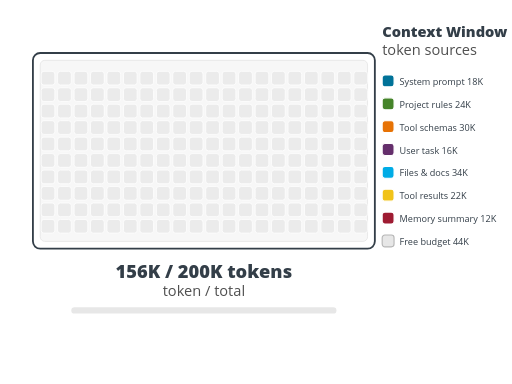
t = 0.00 s
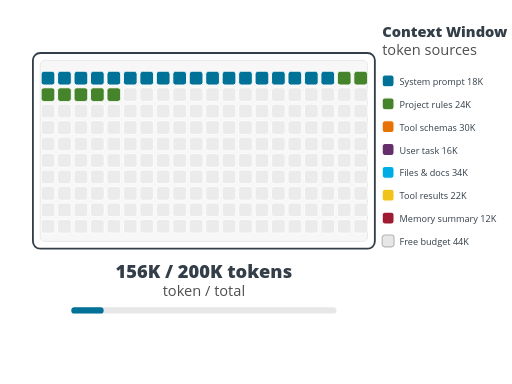
t = 0.88 s
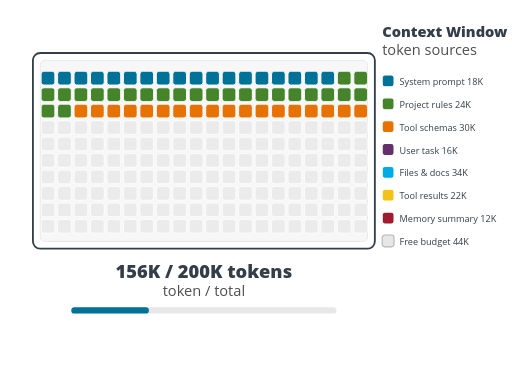
t = 1.61 s
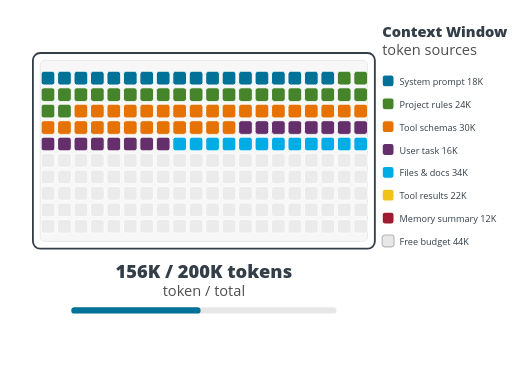
t = 2.45 s
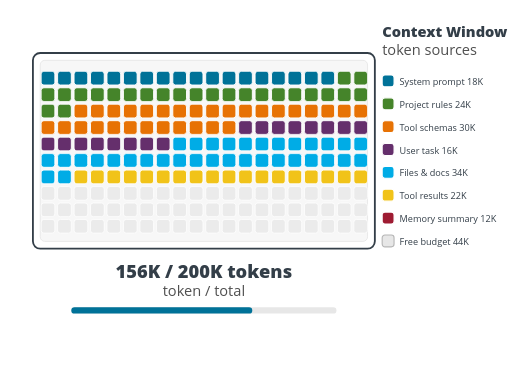
t = 3.29 s
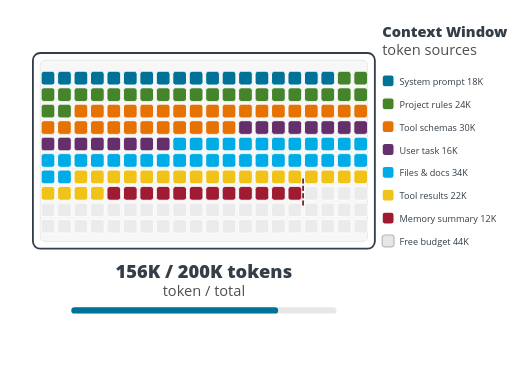
t = 4.15 s

The animated SVG that drew these frames (rendered in a browser with its animation timeline set to each time). Animation: 10 SMIL elements (animate=10); one cycle of 4.15 s.

<?xml version="1.0" encoding="UTF-8"?>
<svg xmlns="http://www.w3.org/2000/svg" id="context-window-matrix" data-pattern-id="d3-pattern-context-window-matrix" role="img" viewBox="0 0 560 420" font-family="Open Sans, Arial, sans-serif" aria-labelledby="context-window-matrix-title context-window-matrix-desc"><title id="context-window-matrix-title">Context window matrix</title><desc id="context-window-matrix-desc">A D3 waffle matrix shows how agent context fills a finite token window.</desc><rect x="36" y="58" width="374" height="214" rx="8" fill="#ffffff" stroke="#333e48" stroke-width="2"></rect><rect x="44" y="66" width="358" height="198" rx="5" fill="#f7f7f7" stroke="#e7e7e7"></rect><g><rect class="context-cell" x="45" y="78" width="15" height="15" rx="3" fill="#e7e7e7" stroke="#ffffff" stroke-width="1" opacity="0.72"></rect><rect class="context-cell" x="63" y="78" width="15" height="15" rx="3" fill="#e7e7e7" stroke="#ffffff" stroke-width="1" opacity="0.72"></rect><rect class="context-cell" x="81" y="78" width="15" height="15" rx="3" fill="#e7e7e7" stroke="#ffffff" stroke-width="1" opacity="0.72"></rect><rect class="context-cell" x="99" y="78" width="15" height="15" rx="3" fill="#e7e7e7" stroke="#ffffff" stroke-width="1" opacity="0.72"></rect><rect class="context-cell" x="117" y="78" width="15" height="15" rx="3" fill="#e7e7e7" stroke="#ffffff" stroke-width="1" opacity="0.72"></rect><rect class="context-cell" x="135" y="78" width="15" height="15" rx="3" fill="#e7e7e7" stroke="#ffffff" stroke-width="1" opacity="0.72"></rect><rect class="context-cell" x="153" y="78" width="15" height="15" rx="3" fill="#e7e7e7" stroke="#ffffff" stroke-width="1" opacity="0.72"></rect><rect class="context-cell" x="171" y="78" width="15" height="15" rx="3" fill="#e7e7e7" stroke="#ffffff" stroke-width="1" opacity="0.72"></rect><rect class="context-cell" x="189" y="78" width="15" height="15" rx="3" fill="#e7e7e7" stroke="#ffffff" stroke-width="1" opacity="0.72"></rect><rect class="context-cell" x="207" y="78" width="15" height="15" rx="3" fill="#e7e7e7" stroke="#ffffff" stroke-width="1" opacity="0.72"></rect><rect class="context-cell" x="225" y="78" width="15" height="15" rx="3" fill="#e7e7e7" stroke="#ffffff" stroke-width="1" opacity="0.72"></rect><rect class="context-cell" x="243" y="78" width="15" height="15" rx="3" fill="#e7e7e7" stroke="#ffffff" stroke-width="1" opacity="0.72"></rect><rect class="context-cell" x="261" y="78" width="15" height="15" rx="3" fill="#e7e7e7" stroke="#ffffff" stroke-width="1" opacity="0.72"></rect><rect class="context-cell" x="279" y="78" width="15" height="15" rx="3" fill="#e7e7e7" stroke="#ffffff" stroke-width="1" opacity="0.72"></rect><rect class="context-cell" x="297" y="78" width="15" height="15" rx="3" fill="#e7e7e7" stroke="#ffffff" stroke-width="1" opacity="0.72"></rect><rect class="context-cell" x="315" y="78" width="15" height="15" rx="3" fill="#e7e7e7" stroke="#ffffff" stroke-width="1" opacity="0.72"></rect><rect class="context-cell" x="333" y="78" width="15" height="15" rx="3" fill="#e7e7e7" stroke="#ffffff" stroke-width="1" opacity="0.72"></rect><rect class="context-cell" x="351" y="78" width="15" height="15" rx="3" fill="#e7e7e7" stroke="#ffffff" stroke-width="1" opacity="0.72"></rect><rect class="context-cell" x="369" y="78" width="15" height="15" rx="3" fill="#e7e7e7" stroke="#ffffff" stroke-width="1" opacity="0.72"></rect><rect class="context-cell" x="387" y="78" width="15" height="15" rx="3" fill="#e7e7e7" stroke="#ffffff" stroke-width="1" opacity="0.72"></rect><rect class="context-cell" x="45" y="96" width="15" height="15" rx="3" fill="#e7e7e7" stroke="#ffffff" stroke-width="1" opacity="0.72"></rect><rect class="context-cell" x="63" y="96" width="15" height="15" rx="3" fill="#e7e7e7" stroke="#ffffff" stroke-width="1" opacity="0.72"></rect><rect class="context-cell" x="81" y="96" width="15" height="15" rx="3" fill="#e7e7e7" stroke="#ffffff" stroke-width="1" opacity="0.72"></rect><rect class="context-cell" x="99" y="96" width="15" height="15" rx="3" fill="#e7e7e7" stroke="#ffffff" stroke-width="1" opacity="0.72"></rect><rect class="context-cell" x="117" y="96" width="15" height="15" rx="3" fill="#e7e7e7" stroke="#ffffff" stroke-width="1" opacity="0.72"></rect><rect class="context-cell" x="135" y="96" width="15" height="15" rx="3" fill="#e7e7e7" stroke="#ffffff" stroke-width="1" opacity="0.72"></rect><rect class="context-cell" x="153" y="96" width="15" height="15" rx="3" fill="#e7e7e7" stroke="#ffffff" stroke-width="1" opacity="0.72"></rect><rect class="context-cell" x="171" y="96" width="15" height="15" rx="3" fill="#e7e7e7" stroke="#ffffff" stroke-width="1" opacity="0.72"></rect><rect class="context-cell" x="189" y="96" width="15" height="15" rx="3" fill="#e7e7e7" stroke="#ffffff" stroke-width="1" opacity="0.72"></rect><rect class="context-cell" x="207" y="96" width="15" height="15" rx="3" fill="#e7e7e7" stroke="#ffffff" stroke-width="1" opacity="0.72"></rect><rect class="context-cell" x="225" y="96" width="15" height="15" rx="3" fill="#e7e7e7" stroke="#ffffff" stroke-width="1" opacity="0.72"></rect><rect class="context-cell" x="243" y="96" width="15" height="15" rx="3" fill="#e7e7e7" stroke="#ffffff" stroke-width="1" opacity="0.72"></rect><rect class="context-cell" x="261" y="96" width="15" height="15" rx="3" fill="#e7e7e7" stroke="#ffffff" stroke-width="1" opacity="0.72"></rect><rect class="context-cell" x="279" y="96" width="15" height="15" rx="3" fill="#e7e7e7" stroke="#ffffff" stroke-width="1" opacity="0.72"></rect><rect class="context-cell" x="297" y="96" width="15" height="15" rx="3" fill="#e7e7e7" stroke="#ffffff" stroke-width="1" opacity="0.72"></rect><rect class="context-cell" x="315" y="96" width="15" height="15" rx="3" fill="#e7e7e7" stroke="#ffffff" stroke-width="1" opacity="0.72"></rect><rect class="context-cell" x="333" y="96" width="15" height="15" rx="3" fill="#e7e7e7" stroke="#ffffff" stroke-width="1" opacity="0.72"></rect><rect class="context-cell" x="351" y="96" width="15" height="15" rx="3" fill="#e7e7e7" stroke="#ffffff" stroke-width="1" opacity="0.72"></rect><rect class="context-cell" x="369" y="96" width="15" height="15" rx="3" fill="#e7e7e7" stroke="#ffffff" stroke-width="1" opacity="0.72"></rect><rect class="context-cell" x="387" y="96" width="15" height="15" rx="3" fill="#e7e7e7" stroke="#ffffff" stroke-width="1" opacity="0.72"></rect><rect class="context-cell" x="45" y="114" width="15" height="15" rx="3" fill="#e7e7e7" stroke="#ffffff" stroke-width="1" opacity="0.72"></rect><rect class="context-cell" x="63" y="114" width="15" height="15" rx="3" fill="#e7e7e7" stroke="#ffffff" stroke-width="1" opacity="0.72"></rect><rect class="context-cell" x="81" y="114" width="15" height="15" rx="3" fill="#e7e7e7" stroke="#ffffff" stroke-width="1" opacity="0.72"></rect><rect class="context-cell" x="99" y="114" width="15" height="15" rx="3" fill="#e7e7e7" stroke="#ffffff" stroke-width="1" opacity="0.72"></rect><rect class="context-cell" x="117" y="114" width="15" height="15" rx="3" fill="#e7e7e7" stroke="#ffffff" stroke-width="1" opacity="0.72"></rect><rect class="context-cell" x="135" y="114" width="15" height="15" rx="3" fill="#e7e7e7" stroke="#ffffff" stroke-width="1" opacity="0.72"></rect><rect class="context-cell" x="153" y="114" width="15" height="15" rx="3" fill="#e7e7e7" stroke="#ffffff" stroke-width="1" opacity="0.72"></rect><rect class="context-cell" x="171" y="114" width="15" height="15" rx="3" fill="#e7e7e7" stroke="#ffffff" stroke-width="1" opacity="0.72"></rect><rect class="context-cell" x="189" y="114" width="15" height="15" rx="3" fill="#e7e7e7" stroke="#ffffff" stroke-width="1" opacity="0.72"></rect><rect class="context-cell" x="207" y="114" width="15" height="15" rx="3" fill="#e7e7e7" stroke="#ffffff" stroke-width="1" opacity="0.72"></rect><rect class="context-cell" x="225" y="114" width="15" height="15" rx="3" fill="#e7e7e7" stroke="#ffffff" stroke-width="1" opacity="0.72"></rect><rect class="context-cell" x="243" y="114" width="15" height="15" rx="3" fill="#e7e7e7" stroke="#ffffff" stroke-width="1" opacity="0.72"></rect><rect class="context-cell" x="261" y="114" width="15" height="15" rx="3" fill="#e7e7e7" stroke="#ffffff" stroke-width="1" opacity="0.72"></rect><rect class="context-cell" x="279" y="114" width="15" height="15" rx="3" fill="#e7e7e7" stroke="#ffffff" stroke-width="1" opacity="0.72"></rect><rect class="context-cell" x="297" y="114" width="15" height="15" rx="3" fill="#e7e7e7" stroke="#ffffff" stroke-width="1" opacity="0.72"></rect><rect class="context-cell" x="315" y="114" width="15" height="15" rx="3" fill="#e7e7e7" stroke="#ffffff" stroke-width="1" opacity="0.72"></rect><rect class="context-cell" x="333" y="114" width="15" height="15" rx="3" fill="#e7e7e7" stroke="#ffffff" stroke-width="1" opacity="0.72"></rect><rect class="context-cell" x="351" y="114" width="15" height="15" rx="3" fill="#e7e7e7" stroke="#ffffff" stroke-width="1" opacity="0.72"></rect><rect class="context-cell" x="369" y="114" width="15" height="15" rx="3" fill="#e7e7e7" stroke="#ffffff" stroke-width="1" opacity="0.72"></rect><rect class="context-cell" x="387" y="114" width="15" height="15" rx="3" fill="#e7e7e7" stroke="#ffffff" stroke-width="1" opacity="0.72"></rect><rect class="context-cell" x="45" y="132" width="15" height="15" rx="3" fill="#e7e7e7" stroke="#ffffff" stroke-width="1" opacity="0.72"></rect><rect class="context-cell" x="63" y="132" width="15" height="15" rx="3" fill="#e7e7e7" stroke="#ffffff" stroke-width="1" opacity="0.72"></rect><rect class="context-cell" x="81" y="132" width="15" height="15" rx="3" fill="#e7e7e7" stroke="#ffffff" stroke-width="1" opacity="0.72"></rect><rect class="context-cell" x="99" y="132" width="15" height="15" rx="3" fill="#e7e7e7" stroke="#ffffff" stroke-width="1" opacity="0.72"></rect><rect class="context-cell" x="117" y="132" width="15" height="15" rx="3" fill="#e7e7e7" stroke="#ffffff" stroke-width="1" opacity="0.72"></rect><rect class="context-cell" x="135" y="132" width="15" height="15" rx="3" fill="#e7e7e7" stroke="#ffffff" stroke-width="1" opacity="0.72"></rect><rect class="context-cell" x="153" y="132" width="15" height="15" rx="3" fill="#e7e7e7" stroke="#ffffff" stroke-width="1" opacity="0.72"></rect><rect class="context-cell" x="171" y="132" width="15" height="15" rx="3" fill="#e7e7e7" stroke="#ffffff" stroke-width="1" opacity="0.72"></rect><rect class="context-cell" x="189" y="132" width="15" height="15" rx="3" fill="#e7e7e7" stroke="#ffffff" stroke-width="1" opacity="0.72"></rect><rect class="context-cell" x="207" y="132" width="15" height="15" rx="3" fill="#e7e7e7" stroke="#ffffff" stroke-width="1" opacity="0.72"></rect><rect class="context-cell" x="225" y="132" width="15" height="15" rx="3" fill="#e7e7e7" stroke="#ffffff" stroke-width="1" opacity="0.72"></rect><rect class="context-cell" x="243" y="132" width="15" height="15" rx="3" fill="#e7e7e7" stroke="#ffffff" stroke-width="1" opacity="0.72"></rect><rect class="context-cell" x="261" y="132" width="15" height="15" rx="3" fill="#e7e7e7" stroke="#ffffff" stroke-width="1" opacity="0.72"></rect><rect class="context-cell" x="279" y="132" width="15" height="15" rx="3" fill="#e7e7e7" stroke="#ffffff" stroke-width="1" opacity="0.72"></rect><rect class="context-cell" x="297" y="132" width="15" height="15" rx="3" fill="#e7e7e7" stroke="#ffffff" stroke-width="1" opacity="0.72"></rect><rect class="context-cell" x="315" y="132" width="15" height="15" rx="3" fill="#e7e7e7" stroke="#ffffff" stroke-width="1" opacity="0.72"></rect><rect class="context-cell" x="333" y="132" width="15" height="15" rx="3" fill="#e7e7e7" stroke="#ffffff" stroke-width="1" opacity="0.72"></rect><rect class="context-cell" x="351" y="132" width="15" height="15" rx="3" fill="#e7e7e7" stroke="#ffffff" stroke-width="1" opacity="0.72"></rect><rect class="context-cell" x="369" y="132" width="15" height="15" rx="3" fill="#e7e7e7" stroke="#ffffff" stroke-width="1" opacity="0.72"></rect><rect class="context-cell" x="387" y="132" width="15" height="15" rx="3" fill="#e7e7e7" stroke="#ffffff" stroke-width="1" opacity="0.72"></rect><rect class="context-cell" x="45" y="150" width="15" height="15" rx="3" fill="#e7e7e7" stroke="#ffffff" stroke-width="1" opacity="0.72"></rect><rect class="context-cell" x="63" y="150" width="15" height="15" rx="3" fill="#e7e7e7" stroke="#ffffff" stroke-width="1" opacity="0.72"></rect><rect class="context-cell" x="81" y="150" width="15" height="15" rx="3" fill="#e7e7e7" stroke="#ffffff" stroke-width="1" opacity="0.72"></rect><rect class="context-cell" x="99" y="150" width="15" height="15" rx="3" fill="#e7e7e7" stroke="#ffffff" stroke-width="1" opacity="0.72"></rect><rect class="context-cell" x="117" y="150" width="15" height="15" rx="3" fill="#e7e7e7" stroke="#ffffff" stroke-width="1" opacity="0.72"></rect><rect class="context-cell" x="135" y="150" width="15" height="15" rx="3" fill="#e7e7e7" stroke="#ffffff" stroke-width="1" opacity="0.72"></rect><rect class="context-cell" x="153" y="150" width="15" height="15" rx="3" fill="#e7e7e7" stroke="#ffffff" stroke-width="1" opacity="0.72"></rect><rect class="context-cell" x="171" y="150" width="15" height="15" rx="3" fill="#e7e7e7" stroke="#ffffff" stroke-width="1" opacity="0.72"></rect><rect class="context-cell" x="189" y="150" width="15" height="15" rx="3" fill="#e7e7e7" stroke="#ffffff" stroke-width="1" opacity="0.72"></rect><rect class="context-cell" x="207" y="150" width="15" height="15" rx="3" fill="#e7e7e7" stroke="#ffffff" stroke-width="1" opacity="0.72"></rect><rect class="context-cell" x="225" y="150" width="15" height="15" rx="3" fill="#e7e7e7" stroke="#ffffff" stroke-width="1" opacity="0.72"></rect><rect class="context-cell" x="243" y="150" width="15" height="15" rx="3" fill="#e7e7e7" stroke="#ffffff" stroke-width="1" opacity="0.72"></rect><rect class="context-cell" x="261" y="150" width="15" height="15" rx="3" fill="#e7e7e7" stroke="#ffffff" stroke-width="1" opacity="0.72"></rect><rect class="context-cell" x="279" y="150" width="15" height="15" rx="3" fill="#e7e7e7" stroke="#ffffff" stroke-width="1" opacity="0.72"></rect><rect class="context-cell" x="297" y="150" width="15" height="15" rx="3" fill="#e7e7e7" stroke="#ffffff" stroke-width="1" opacity="0.72"></rect><rect class="context-cell" x="315" y="150" width="15" height="15" rx="3" fill="#e7e7e7" stroke="#ffffff" stroke-width="1" opacity="0.72"></rect><rect class="context-cell" x="333" y="150" width="15" height="15" rx="3" fill="#e7e7e7" stroke="#ffffff" stroke-width="1" opacity="0.72"></rect><rect class="context-cell" x="351" y="150" width="15" height="15" rx="3" fill="#e7e7e7" stroke="#ffffff" stroke-width="1" opacity="0.72"></rect><rect class="context-cell" x="369" y="150" width="15" height="15" rx="3" fill="#e7e7e7" stroke="#ffffff" stroke-width="1" opacity="0.72"></rect><rect class="context-cell" x="387" y="150" width="15" height="15" rx="3" fill="#e7e7e7" stroke="#ffffff" stroke-width="1" opacity="0.72"></rect><rect class="context-cell" x="45" y="168" width="15" height="15" rx="3" fill="#e7e7e7" stroke="#ffffff" stroke-width="1" opacity="0.72"></rect><rect class="context-cell" x="63" y="168" width="15" height="15" rx="3" fill="#e7e7e7" stroke="#ffffff" stroke-width="1" opacity="0.72"></rect><rect class="context-cell" x="81" y="168" width="15" height="15" rx="3" fill="#e7e7e7" stroke="#ffffff" stroke-width="1" opacity="0.72"></rect><rect class="context-cell" x="99" y="168" width="15" height="15" rx="3" fill="#e7e7e7" stroke="#ffffff" stroke-width="1" opacity="0.72"></rect><rect class="context-cell" x="117" y="168" width="15" height="15" rx="3" fill="#e7e7e7" stroke="#ffffff" stroke-width="1" opacity="0.72"></rect><rect class="context-cell" x="135" y="168" width="15" height="15" rx="3" fill="#e7e7e7" stroke="#ffffff" stroke-width="1" opacity="0.72"></rect><rect class="context-cell" x="153" y="168" width="15" height="15" rx="3" fill="#e7e7e7" stroke="#ffffff" stroke-width="1" opacity="0.72"></rect><rect class="context-cell" x="171" y="168" width="15" height="15" rx="3" fill="#e7e7e7" stroke="#ffffff" stroke-width="1" opacity="0.72"></rect><rect class="context-cell" x="189" y="168" width="15" height="15" rx="3" fill="#e7e7e7" stroke="#ffffff" stroke-width="1" opacity="0.72"></rect><rect class="context-cell" x="207" y="168" width="15" height="15" rx="3" fill="#e7e7e7" stroke="#ffffff" stroke-width="1" opacity="0.72"></rect><rect class="context-cell" x="225" y="168" width="15" height="15" rx="3" fill="#e7e7e7" stroke="#ffffff" stroke-width="1" opacity="0.72"></rect><rect class="context-cell" x="243" y="168" width="15" height="15" rx="3" fill="#e7e7e7" stroke="#ffffff" stroke-width="1" opacity="0.72"></rect><rect class="context-cell" x="261" y="168" width="15" height="15" rx="3" fill="#e7e7e7" stroke="#ffffff" stroke-width="1" opacity="0.72"></rect><rect class="context-cell" x="279" y="168" width="15" height="15" rx="3" fill="#e7e7e7" stroke="#ffffff" stroke-width="1" opacity="0.72"></rect><rect class="context-cell" x="297" y="168" width="15" height="15" rx="3" fill="#e7e7e7" stroke="#ffffff" stroke-width="1" opacity="0.72"></rect><rect class="context-cell" x="315" y="168" width="15" height="15" rx="3" fill="#e7e7e7" stroke="#ffffff" stroke-width="1" opacity="0.72"></rect><rect class="context-cell" x="333" y="168" width="15" height="15" rx="3" fill="#e7e7e7" stroke="#ffffff" stroke-width="1" opacity="0.72"></rect><rect class="context-cell" x="351" y="168" width="15" height="15" rx="3" fill="#e7e7e7" stroke="#ffffff" stroke-width="1" opacity="0.72"></rect><rect class="context-cell" x="369" y="168" width="15" height="15" rx="3" fill="#e7e7e7" stroke="#ffffff" stroke-width="1" opacity="0.72"></rect><rect class="context-cell" x="387" y="168" width="15" height="15" rx="3" fill="#e7e7e7" stroke="#ffffff" stroke-width="1" opacity="0.72"></rect><rect class="context-cell" x="45" y="186" width="15" height="15" rx="3" fill="#e7e7e7" stroke="#ffffff" stroke-width="1" opacity="0.72"></rect><rect class="context-cell" x="63" y="186" width="15" height="15" rx="3" fill="#e7e7e7" stroke="#ffffff" stroke-width="1" opacity="0.72"></rect><rect class="context-cell" x="81" y="186" width="15" height="15" rx="3" fill="#e7e7e7" stroke="#ffffff" stroke-width="1" opacity="0.72"></rect><rect class="context-cell" x="99" y="186" width="15" height="15" rx="3" fill="#e7e7e7" stroke="#ffffff" stroke-width="1" opacity="0.72"></rect><rect class="context-cell" x="117" y="186" width="15" height="15" rx="3" fill="#e7e7e7" stroke="#ffffff" stroke-width="1" opacity="0.72"></rect><rect class="context-cell" x="135" y="186" width="15" height="15" rx="3" fill="#e7e7e7" stroke="#ffffff" stroke-width="1" opacity="0.72"></rect><rect class="context-cell" x="153" y="186" width="15" height="15" rx="3" fill="#e7e7e7" stroke="#ffffff" stroke-width="1" opacity="0.72"></rect><rect class="context-cell" x="171" y="186" width="15" height="15" rx="3" fill="#e7e7e7" stroke="#ffffff" stroke-width="1" opacity="0.72"></rect><rect class="context-cell" x="189" y="186" width="15" height="15" rx="3" fill="#e7e7e7" stroke="#ffffff" stroke-width="1" opacity="0.72"></rect><rect class="context-cell" x="207" y="186" width="15" height="15" rx="3" fill="#e7e7e7" stroke="#ffffff" stroke-width="1" opacity="0.72"></rect><rect class="context-cell" x="225" y="186" width="15" height="15" rx="3" fill="#e7e7e7" stroke="#ffffff" stroke-width="1" opacity="0.72"></rect><rect class="context-cell" x="243" y="186" width="15" height="15" rx="3" fill="#e7e7e7" stroke="#ffffff" stroke-width="1" opacity="0.72"></rect><rect class="context-cell" x="261" y="186" width="15" height="15" rx="3" fill="#e7e7e7" stroke="#ffffff" stroke-width="1" opacity="0.72"></rect><rect class="context-cell" x="279" y="186" width="15" height="15" rx="3" fill="#e7e7e7" stroke="#ffffff" stroke-width="1" opacity="0.72"></rect><rect class="context-cell" x="297" y="186" width="15" height="15" rx="3" fill="#e7e7e7" stroke="#ffffff" stroke-width="1" opacity="0.72"></rect><rect class="context-cell" x="315" y="186" width="15" height="15" rx="3" fill="#e7e7e7" stroke="#ffffff" stroke-width="1" opacity="0.72"></rect><rect class="context-cell" x="333" y="186" width="15" height="15" rx="3" fill="#e7e7e7" stroke="#ffffff" stroke-width="1" opacity="0.72"></rect><rect class="context-cell" x="351" y="186" width="15" height="15" rx="3" fill="#e7e7e7" stroke="#ffffff" stroke-width="1" opacity="0.72"></rect><rect class="context-cell" x="369" y="186" width="15" height="15" rx="3" fill="#e7e7e7" stroke="#ffffff" stroke-width="1" opacity="0.72"></rect><rect class="context-cell" x="387" y="186" width="15" height="15" rx="3" fill="#e7e7e7" stroke="#ffffff" stroke-width="1" opacity="0.72"></rect><rect class="context-cell" x="45" y="204" width="15" height="15" rx="3" fill="#e7e7e7" stroke="#ffffff" stroke-width="1" opacity="0.72"></rect><rect class="context-cell" x="63" y="204" width="15" height="15" rx="3" fill="#e7e7e7" stroke="#ffffff" stroke-width="1" opacity="0.72"></rect><rect class="context-cell" x="81" y="204" width="15" height="15" rx="3" fill="#e7e7e7" stroke="#ffffff" stroke-width="1" opacity="0.72"></rect><rect class="context-cell" x="99" y="204" width="15" height="15" rx="3" fill="#e7e7e7" stroke="#ffffff" stroke-width="1" opacity="0.72"></rect><rect class="context-cell" x="117" y="204" width="15" height="15" rx="3" fill="#e7e7e7" stroke="#ffffff" stroke-width="1" opacity="0.72"></rect><rect class="context-cell" x="135" y="204" width="15" height="15" rx="3" fill="#e7e7e7" stroke="#ffffff" stroke-width="1" opacity="0.72"></rect><rect class="context-cell" x="153" y="204" width="15" height="15" rx="3" fill="#e7e7e7" stroke="#ffffff" stroke-width="1" opacity="0.72"></rect><rect class="context-cell" x="171" y="204" width="15" height="15" rx="3" fill="#e7e7e7" stroke="#ffffff" stroke-width="1" opacity="0.72"></rect><rect class="context-cell" x="189" y="204" width="15" height="15" rx="3" fill="#e7e7e7" stroke="#ffffff" stroke-width="1" opacity="0.72"></rect><rect class="context-cell" x="207" y="204" width="15" height="15" rx="3" fill="#e7e7e7" stroke="#ffffff" stroke-width="1" opacity="0.72"></rect><rect class="context-cell" x="225" y="204" width="15" height="15" rx="3" fill="#e7e7e7" stroke="#ffffff" stroke-width="1" opacity="0.72"></rect><rect class="context-cell" x="243" y="204" width="15" height="15" rx="3" fill="#e7e7e7" stroke="#ffffff" stroke-width="1" opacity="0.72"></rect><rect class="context-cell" x="261" y="204" width="15" height="15" rx="3" fill="#e7e7e7" stroke="#ffffff" stroke-width="1" opacity="0.72"></rect><rect class="context-cell" x="279" y="204" width="15" height="15" rx="3" fill="#e7e7e7" stroke="#ffffff" stroke-width="1" opacity="0.72"></rect><rect class="context-cell" x="297" y="204" width="15" height="15" rx="3" fill="#e7e7e7" stroke="#ffffff" stroke-width="1" opacity="0.72"></rect><rect class="context-cell" x="315" y="204" width="15" height="15" rx="3" fill="#e7e7e7" stroke="#ffffff" stroke-width="1" opacity="0.72"></rect><rect class="context-cell" x="333" y="204" width="15" height="15" rx="3" fill="#e7e7e7" stroke="#ffffff" stroke-width="1" opacity="0.72"></rect><rect class="context-cell" x="351" y="204" width="15" height="15" rx="3" fill="#e7e7e7" stroke="#ffffff" stroke-width="1" opacity="0.72"></rect><rect class="context-cell" x="369" y="204" width="15" height="15" rx="3" fill="#e7e7e7" stroke="#ffffff" stroke-width="1" opacity="0.72"></rect><rect class="context-cell" x="387" y="204" width="15" height="15" rx="3" fill="#e7e7e7" stroke="#ffffff" stroke-width="1" opacity="0.72"></rect><rect class="context-cell" x="45" y="222" width="15" height="15" rx="3" fill="#e7e7e7" stroke="#ffffff" stroke-width="1" opacity="0.72"></rect><rect class="context-cell" x="63" y="222" width="15" height="15" rx="3" fill="#e7e7e7" stroke="#ffffff" stroke-width="1" opacity="0.72"></rect><rect class="context-cell" x="81" y="222" width="15" height="15" rx="3" fill="#e7e7e7" stroke="#ffffff" stroke-width="1" opacity="0.72"></rect><rect class="context-cell" x="99" y="222" width="15" height="15" rx="3" fill="#e7e7e7" stroke="#ffffff" stroke-width="1" opacity="0.72"></rect><rect class="context-cell" x="117" y="222" width="15" height="15" rx="3" fill="#e7e7e7" stroke="#ffffff" stroke-width="1" opacity="0.72"></rect><rect class="context-cell" x="135" y="222" width="15" height="15" rx="3" fill="#e7e7e7" stroke="#ffffff" stroke-width="1" opacity="0.72"></rect><rect class="context-cell" x="153" y="222" width="15" height="15" rx="3" fill="#e7e7e7" stroke="#ffffff" stroke-width="1" opacity="0.72"></rect><rect class="context-cell" x="171" y="222" width="15" height="15" rx="3" fill="#e7e7e7" stroke="#ffffff" stroke-width="1" opacity="0.72"></rect><rect class="context-cell" x="189" y="222" width="15" height="15" rx="3" fill="#e7e7e7" stroke="#ffffff" stroke-width="1" opacity="0.72"></rect><rect class="context-cell" x="207" y="222" width="15" height="15" rx="3" fill="#e7e7e7" stroke="#ffffff" stroke-width="1" opacity="0.72"></rect><rect class="context-cell" x="225" y="222" width="15" height="15" rx="3" fill="#e7e7e7" stroke="#ffffff" stroke-width="1" opacity="0.72"></rect><rect class="context-cell" x="243" y="222" width="15" height="15" rx="3" fill="#e7e7e7" stroke="#ffffff" stroke-width="1" opacity="0.72"></rect><rect class="context-cell" x="261" y="222" width="15" height="15" rx="3" fill="#e7e7e7" stroke="#ffffff" stroke-width="1" opacity="0.72"></rect><rect class="context-cell" x="279" y="222" width="15" height="15" rx="3" fill="#e7e7e7" stroke="#ffffff" stroke-width="1" opacity="0.72"></rect><rect class="context-cell" x="297" y="222" width="15" height="15" rx="3" fill="#e7e7e7" stroke="#ffffff" stroke-width="1" opacity="0.72"></rect><rect class="context-cell" x="315" y="222" width="15" height="15" rx="3" fill="#e7e7e7" stroke="#ffffff" stroke-width="1" opacity="0.72"></rect><rect class="context-cell" x="333" y="222" width="15" height="15" rx="3" fill="#e7e7e7" stroke="#ffffff" stroke-width="1" opacity="0.72"></rect><rect class="context-cell" x="351" y="222" width="15" height="15" rx="3" fill="#e7e7e7" stroke="#ffffff" stroke-width="1" opacity="0.72"></rect><rect class="context-cell" x="369" y="222" width="15" height="15" rx="3" fill="#e7e7e7" stroke="#ffffff" stroke-width="1" opacity="0.72"></rect><rect class="context-cell" x="387" y="222" width="15" height="15" rx="3" fill="#e7e7e7" stroke="#ffffff" stroke-width="1" opacity="0.72"></rect><rect class="context-cell" x="45" y="240" width="15" height="15" rx="3" fill="#e7e7e7" stroke="#ffffff" stroke-width="1" opacity="0.72"></rect><rect class="context-cell" x="63" y="240" width="15" height="15" rx="3" fill="#e7e7e7" stroke="#ffffff" stroke-width="1" opacity="0.72"></rect><rect class="context-cell" x="81" y="240" width="15" height="15" rx="3" fill="#e7e7e7" stroke="#ffffff" stroke-width="1" opacity="0.72"></rect><rect class="context-cell" x="99" y="240" width="15" height="15" rx="3" fill="#e7e7e7" stroke="#ffffff" stroke-width="1" opacity="0.72"></rect><rect class="context-cell" x="117" y="240" width="15" height="15" rx="3" fill="#e7e7e7" stroke="#ffffff" stroke-width="1" opacity="0.72"></rect><rect class="context-cell" x="135" y="240" width="15" height="15" rx="3" fill="#e7e7e7" stroke="#ffffff" stroke-width="1" opacity="0.72"></rect><rect class="context-cell" x="153" y="240" width="15" height="15" rx="3" fill="#e7e7e7" stroke="#ffffff" stroke-width="1" opacity="0.72"></rect><rect class="context-cell" x="171" y="240" width="15" height="15" rx="3" fill="#e7e7e7" stroke="#ffffff" stroke-width="1" opacity="0.72"></rect><rect class="context-cell" x="189" y="240" width="15" height="15" rx="3" fill="#e7e7e7" stroke="#ffffff" stroke-width="1" opacity="0.72"></rect><rect class="context-cell" x="207" y="240" width="15" height="15" rx="3" fill="#e7e7e7" stroke="#ffffff" stroke-width="1" opacity="0.72"></rect><rect class="context-cell" x="225" y="240" width="15" height="15" rx="3" fill="#e7e7e7" stroke="#ffffff" stroke-width="1" opacity="0.72"></rect><rect class="context-cell" x="243" y="240" width="15" height="15" rx="3" fill="#e7e7e7" stroke="#ffffff" stroke-width="1" opacity="0.72"></rect><rect class="context-cell" x="261" y="240" width="15" height="15" rx="3" fill="#e7e7e7" stroke="#ffffff" stroke-width="1" opacity="0.72"></rect><rect class="context-cell" x="279" y="240" width="15" height="15" rx="3" fill="#e7e7e7" stroke="#ffffff" stroke-width="1" opacity="0.72"></rect><rect class="context-cell" x="297" y="240" width="15" height="15" rx="3" fill="#e7e7e7" stroke="#ffffff" stroke-width="1" opacity="0.72"></rect><rect class="context-cell" x="315" y="240" width="15" height="15" rx="3" fill="#e7e7e7" stroke="#ffffff" stroke-width="1" opacity="0.72"></rect><rect class="context-cell" x="333" y="240" width="15" height="15" rx="3" fill="#e7e7e7" stroke="#ffffff" stroke-width="1" opacity="0.72"></rect><rect class="context-cell" x="351" y="240" width="15" height="15" rx="3" fill="#e7e7e7" stroke="#ffffff" stroke-width="1" opacity="0.72"></rect><rect class="context-cell" x="369" y="240" width="15" height="15" rx="3" fill="#e7e7e7" stroke="#ffffff" stroke-width="1" opacity="0.72"></rect><rect class="context-cell" x="387" y="240" width="15" height="15" rx="3" fill="#e7e7e7" stroke="#ffffff" stroke-width="1" opacity="0.72"></rect></g><defs><clipPath id="context-window-row-0-clip"><rect x="45" y="78" width="0" height="15"><animate attributeName="width" from="0" to="357" dur="0.42s" begin="0.35s" fill="freeze"></animate></rect></clipPath><clipPath id="context-window-row-1-clip"><rect x="45" y="96" width="0" height="15"><animate attributeName="width" from="0" to="357" dur="0.42s" begin="0.77s" fill="freeze"></animate></rect></clipPath><clipPath id="context-window-row-2-clip"><rect x="45" y="114" width="0" height="15"><animate attributeName="width" from="0" to="357" dur="0.42s" begin="1.19s" fill="freeze"></animate></rect></clipPath><clipPath id="context-window-row-3-clip"><rect x="45" y="132" width="0" height="15"><animate attributeName="width" from="0" to="357" dur="0.42s" begin="1.6099999999999999s" fill="freeze"></animate></rect></clipPath><clipPath id="context-window-row-4-clip"><rect x="45" y="150" width="0" height="15"><animate attributeName="width" from="0" to="357" dur="0.42s" begin="2.03s" fill="freeze"></animate></rect></clipPath><clipPath id="context-window-row-5-clip"><rect x="45" y="168" width="0" height="15"><animate attributeName="width" from="0" to="357" dur="0.42s" begin="2.45s" fill="freeze"></animate></rect></clipPath><clipPath id="context-window-row-6-clip"><rect x="45" y="186" width="0" height="15"><animate attributeName="width" from="0" to="357" dur="0.42s" begin="2.87s" fill="freeze"></animate></rect></clipPath><clipPath id="context-window-row-7-clip"><rect x="45" y="204" width="0" height="15"><animate attributeName="width" from="0" to="285" dur="0.42s" begin="3.29s" fill="freeze"></animate></rect></clipPath></defs><g><g class="context-used-row" clip-path="url(#context-window-row-0-clip)"><rect class="context-used-cell" x="45" y="78" width="15" height="15" rx="3" fill="#007298" stroke="#ffffff" stroke-width="1" opacity="1" data-linear-index="0"></rect><rect class="context-used-cell" x="63" y="78" width="15" height="15" rx="3" fill="#007298" stroke="#ffffff" stroke-width="1" opacity="1" data-linear-index="1"></rect><rect class="context-used-cell" x="81" y="78" width="15" height="15" rx="3" fill="#007298" stroke="#ffffff" stroke-width="1" opacity="1" data-linear-index="2"></rect><rect class="context-used-cell" x="99" y="78" width="15" height="15" rx="3" fill="#007298" stroke="#ffffff" stroke-width="1" opacity="1" data-linear-index="3"></rect><rect class="context-used-cell" x="117" y="78" width="15" height="15" rx="3" fill="#007298" stroke="#ffffff" stroke-width="1" opacity="1" data-linear-index="4"></rect><rect class="context-used-cell" x="135" y="78" width="15" height="15" rx="3" fill="#007298" stroke="#ffffff" stroke-width="1" opacity="1" data-linear-index="5"></rect><rect class="context-used-cell" x="153" y="78" width="15" height="15" rx="3" fill="#007298" stroke="#ffffff" stroke-width="1" opacity="1" data-linear-index="6"></rect><rect class="context-used-cell" x="171" y="78" width="15" height="15" rx="3" fill="#007298" stroke="#ffffff" stroke-width="1" opacity="1" data-linear-index="7"></rect><rect class="context-used-cell" x="189" y="78" width="15" height="15" rx="3" fill="#007298" stroke="#ffffff" stroke-width="1" opacity="1" data-linear-index="8"></rect><rect class="context-used-cell" x="207" y="78" width="15" height="15" rx="3" fill="#007298" stroke="#ffffff" stroke-width="1" opacity="1" data-linear-index="9"></rect><rect class="context-used-cell" x="225" y="78" width="15" height="15" rx="3" fill="#007298" stroke="#ffffff" stroke-width="1" opacity="1" data-linear-index="10"></rect><rect class="context-used-cell" x="243" y="78" width="15" height="15" rx="3" fill="#007298" stroke="#ffffff" stroke-width="1" opacity="1" data-linear-index="11"></rect><rect class="context-used-cell" x="261" y="78" width="15" height="15" rx="3" fill="#007298" stroke="#ffffff" stroke-width="1" opacity="1" data-linear-index="12"></rect><rect class="context-used-cell" x="279" y="78" width="15" height="15" rx="3" fill="#007298" stroke="#ffffff" stroke-width="1" opacity="1" data-linear-index="13"></rect><rect class="context-used-cell" x="297" y="78" width="15" height="15" rx="3" fill="#007298" stroke="#ffffff" stroke-width="1" opacity="1" data-linear-index="14"></rect><rect class="context-used-cell" x="315" y="78" width="15" height="15" rx="3" fill="#007298" stroke="#ffffff" stroke-width="1" opacity="1" data-linear-index="15"></rect><rect class="context-used-cell" x="333" y="78" width="15" height="15" rx="3" fill="#007298" stroke="#ffffff" stroke-width="1" opacity="1" data-linear-index="16"></rect><rect class="context-used-cell" x="351" y="78" width="15" height="15" rx="3" fill="#007298" stroke="#ffffff" stroke-width="1" opacity="1" data-linear-index="17"></rect><rect class="context-used-cell" x="369" y="78" width="15" height="15" rx="3" fill="#45842a" stroke="#ffffff" stroke-width="1" opacity="1" data-linear-index="18"></rect><rect class="context-used-cell" x="387" y="78" width="15" height="15" rx="3" fill="#45842a" stroke="#ffffff" stroke-width="1" opacity="1" data-linear-index="19"></rect></g><g class="context-used-row" clip-path="url(#context-window-row-1-clip)"><rect class="context-used-cell" x="45" y="96" width="15" height="15" rx="3" fill="#45842a" stroke="#ffffff" stroke-width="1" opacity="1" data-linear-index="20"></rect><rect class="context-used-cell" x="63" y="96" width="15" height="15" rx="3" fill="#45842a" stroke="#ffffff" stroke-width="1" opacity="1" data-linear-index="21"></rect><rect class="context-used-cell" x="81" y="96" width="15" height="15" rx="3" fill="#45842a" stroke="#ffffff" stroke-width="1" opacity="1" data-linear-index="22"></rect><rect class="context-used-cell" x="99" y="96" width="15" height="15" rx="3" fill="#45842a" stroke="#ffffff" stroke-width="1" opacity="1" data-linear-index="23"></rect><rect class="context-used-cell" x="117" y="96" width="15" height="15" rx="3" fill="#45842a" stroke="#ffffff" stroke-width="1" opacity="1" data-linear-index="24"></rect><rect class="context-used-cell" x="135" y="96" width="15" height="15" rx="3" fill="#45842a" stroke="#ffffff" stroke-width="1" opacity="1" data-linear-index="25"></rect><rect class="context-used-cell" x="153" y="96" width="15" height="15" rx="3" fill="#45842a" stroke="#ffffff" stroke-width="1" opacity="1" data-linear-index="26"></rect><rect class="context-used-cell" x="171" y="96" width="15" height="15" rx="3" fill="#45842a" stroke="#ffffff" stroke-width="1" opacity="1" data-linear-index="27"></rect><rect class="context-used-cell" x="189" y="96" width="15" height="15" rx="3" fill="#45842a" stroke="#ffffff" stroke-width="1" opacity="1" data-linear-index="28"></rect><rect class="context-used-cell" x="207" y="96" width="15" height="15" rx="3" fill="#45842a" stroke="#ffffff" stroke-width="1" opacity="1" data-linear-index="29"></rect><rect class="context-used-cell" x="225" y="96" width="15" height="15" rx="3" fill="#45842a" stroke="#ffffff" stroke-width="1" opacity="1" data-linear-index="30"></rect><rect class="context-used-cell" x="243" y="96" width="15" height="15" rx="3" fill="#45842a" stroke="#ffffff" stroke-width="1" opacity="1" data-linear-index="31"></rect><rect class="context-used-cell" x="261" y="96" width="15" height="15" rx="3" fill="#45842a" stroke="#ffffff" stroke-width="1" opacity="1" data-linear-index="32"></rect><rect class="context-used-cell" x="279" y="96" width="15" height="15" rx="3" fill="#45842a" stroke="#ffffff" stroke-width="1" opacity="1" data-linear-index="33"></rect><rect class="context-used-cell" x="297" y="96" width="15" height="15" rx="3" fill="#45842a" stroke="#ffffff" stroke-width="1" opacity="1" data-linear-index="34"></rect><rect class="context-used-cell" x="315" y="96" width="15" height="15" rx="3" fill="#45842a" stroke="#ffffff" stroke-width="1" opacity="1" data-linear-index="35"></rect><rect class="context-used-cell" x="333" y="96" width="15" height="15" rx="3" fill="#45842a" stroke="#ffffff" stroke-width="1" opacity="1" data-linear-index="36"></rect><rect class="context-used-cell" x="351" y="96" width="15" height="15" rx="3" fill="#45842a" stroke="#ffffff" stroke-width="1" opacity="1" data-linear-index="37"></rect><rect class="context-used-cell" x="369" y="96" width="15" height="15" rx="3" fill="#45842a" stroke="#ffffff" stroke-width="1" opacity="1" data-linear-index="38"></rect><rect class="context-used-cell" x="387" y="96" width="15" height="15" rx="3" fill="#45842a" stroke="#ffffff" stroke-width="1" opacity="1" data-linear-index="39"></rect></g><g class="context-used-row" clip-path="url(#context-window-row-2-clip)"><rect class="context-used-cell" x="45" y="114" width="15" height="15" rx="3" fill="#45842a" stroke="#ffffff" stroke-width="1" opacity="1" data-linear-index="40"></rect><rect class="context-used-cell" x="63" y="114" width="15" height="15" rx="3" fill="#45842a" stroke="#ffffff" stroke-width="1" opacity="1" data-linear-index="41"></rect><rect class="context-used-cell" x="81" y="114" width="15" height="15" rx="3" fill="#e77204" stroke="#ffffff" stroke-width="1" opacity="1" data-linear-index="42"></rect><rect class="context-used-cell" x="99" y="114" width="15" height="15" rx="3" fill="#e77204" stroke="#ffffff" stroke-width="1" opacity="1" data-linear-index="43"></rect><rect class="context-used-cell" x="117" y="114" width="15" height="15" rx="3" fill="#e77204" stroke="#ffffff" stroke-width="1" opacity="1" data-linear-index="44"></rect><rect class="context-used-cell" x="135" y="114" width="15" height="15" rx="3" fill="#e77204" stroke="#ffffff" stroke-width="1" opacity="1" data-linear-index="45"></rect><rect class="context-used-cell" x="153" y="114" width="15" height="15" rx="3" fill="#e77204" stroke="#ffffff" stroke-width="1" opacity="1" data-linear-index="46"></rect><rect class="context-used-cell" x="171" y="114" width="15" height="15" rx="3" fill="#e77204" stroke="#ffffff" stroke-width="1" opacity="1" data-linear-index="47"></rect><rect class="context-used-cell" x="189" y="114" width="15" height="15" rx="3" fill="#e77204" stroke="#ffffff" stroke-width="1" opacity="1" data-linear-index="48"></rect><rect class="context-used-cell" x="207" y="114" width="15" height="15" rx="3" fill="#e77204" stroke="#ffffff" stroke-width="1" opacity="1" data-linear-index="49"></rect><rect class="context-used-cell" x="225" y="114" width="15" height="15" rx="3" fill="#e77204" stroke="#ffffff" stroke-width="1" opacity="1" data-linear-index="50"></rect><rect class="context-used-cell" x="243" y="114" width="15" height="15" rx="3" fill="#e77204" stroke="#ffffff" stroke-width="1" opacity="1" data-linear-index="51"></rect><rect class="context-used-cell" x="261" y="114" width="15" height="15" rx="3" fill="#e77204" stroke="#ffffff" stroke-width="1" opacity="1" data-linear-index="52"></rect><rect class="context-used-cell" x="279" y="114" width="15" height="15" rx="3" fill="#e77204" stroke="#ffffff" stroke-width="1" opacity="1" data-linear-index="53"></rect><rect class="context-used-cell" x="297" y="114" width="15" height="15" rx="3" fill="#e77204" stroke="#ffffff" stroke-width="1" opacity="1" data-linear-index="54"></rect><rect class="context-used-cell" x="315" y="114" width="15" height="15" rx="3" fill="#e77204" stroke="#ffffff" stroke-width="1" opacity="1" data-linear-index="55"></rect><rect class="context-used-cell" x="333" y="114" width="15" height="15" rx="3" fill="#e77204" stroke="#ffffff" stroke-width="1" opacity="1" data-linear-index="56"></rect><rect class="context-used-cell" x="351" y="114" width="15" height="15" rx="3" fill="#e77204" stroke="#ffffff" stroke-width="1" opacity="1" data-linear-index="57"></rect><rect class="context-used-cell" x="369" y="114" width="15" height="15" rx="3" fill="#e77204" stroke="#ffffff" stroke-width="1" opacity="1" data-linear-index="58"></rect><rect class="context-used-cell" x="387" y="114" width="15" height="15" rx="3" fill="#e77204" stroke="#ffffff" stroke-width="1" opacity="1" data-linear-index="59"></rect></g><g class="context-used-row" clip-path="url(#context-window-row-3-clip)"><rect class="context-used-cell" x="45" y="132" width="15" height="15" rx="3" fill="#e77204" stroke="#ffffff" stroke-width="1" opacity="1" data-linear-index="60"></rect><rect class="context-used-cell" x="63" y="132" width="15" height="15" rx="3" fill="#e77204" stroke="#ffffff" stroke-width="1" opacity="1" data-linear-index="61"></rect><rect class="context-used-cell" x="81" y="132" width="15" height="15" rx="3" fill="#e77204" stroke="#ffffff" stroke-width="1" opacity="1" data-linear-index="62"></rect><rect class="context-used-cell" x="99" y="132" width="15" height="15" rx="3" fill="#e77204" stroke="#ffffff" stroke-width="1" opacity="1" data-linear-index="63"></rect><rect class="context-used-cell" x="117" y="132" width="15" height="15" rx="3" fill="#e77204" stroke="#ffffff" stroke-width="1" opacity="1" data-linear-index="64"></rect><rect class="context-used-cell" x="135" y="132" width="15" height="15" rx="3" fill="#e77204" stroke="#ffffff" stroke-width="1" opacity="1" data-linear-index="65"></rect><rect class="context-used-cell" x="153" y="132" width="15" height="15" rx="3" fill="#e77204" stroke="#ffffff" stroke-width="1" opacity="1" data-linear-index="66"></rect><rect class="context-used-cell" x="171" y="132" width="15" height="15" rx="3" fill="#e77204" stroke="#ffffff" stroke-width="1" opacity="1" data-linear-index="67"></rect><rect class="context-used-cell" x="189" y="132" width="15" height="15" rx="3" fill="#e77204" stroke="#ffffff" stroke-width="1" opacity="1" data-linear-index="68"></rect><rect class="context-used-cell" x="207" y="132" width="15" height="15" rx="3" fill="#e77204" stroke="#ffffff" stroke-width="1" opacity="1" data-linear-index="69"></rect><rect class="context-used-cell" x="225" y="132" width="15" height="15" rx="3" fill="#e77204" stroke="#ffffff" stroke-width="1" opacity="1" data-linear-index="70"></rect><rect class="context-used-cell" x="243" y="132" width="15" height="15" rx="3" fill="#e77204" stroke="#ffffff" stroke-width="1" opacity="1" data-linear-index="71"></rect><rect class="context-used-cell" x="261" y="132" width="15" height="15" rx="3" fill="#652f6c" stroke="#ffffff" stroke-width="1" opacity="1" data-linear-index="72"></rect><rect class="context-used-cell" x="279" y="132" width="15" height="15" rx="3" fill="#652f6c" stroke="#ffffff" stroke-width="1" opacity="1" data-linear-index="73"></rect><rect class="context-used-cell" x="297" y="132" width="15" height="15" rx="3" fill="#652f6c" stroke="#ffffff" stroke-width="1" opacity="1" data-linear-index="74"></rect><rect class="context-used-cell" x="315" y="132" width="15" height="15" rx="3" fill="#652f6c" stroke="#ffffff" stroke-width="1" opacity="1" data-linear-index="75"></rect><rect class="context-used-cell" x="333" y="132" width="15" height="15" rx="3" fill="#652f6c" stroke="#ffffff" stroke-width="1" opacity="1" data-linear-index="76"></rect><rect class="context-used-cell" x="351" y="132" width="15" height="15" rx="3" fill="#652f6c" stroke="#ffffff" stroke-width="1" opacity="1" data-linear-index="77"></rect><rect class="context-used-cell" x="369" y="132" width="15" height="15" rx="3" fill="#652f6c" stroke="#ffffff" stroke-width="1" opacity="1" data-linear-index="78"></rect><rect class="context-used-cell" x="387" y="132" width="15" height="15" rx="3" fill="#652f6c" stroke="#ffffff" stroke-width="1" opacity="1" data-linear-index="79"></rect></g><g class="context-used-row" clip-path="url(#context-window-row-4-clip)"><rect class="context-used-cell" x="45" y="150" width="15" height="15" rx="3" fill="#652f6c" stroke="#ffffff" stroke-width="1" opacity="1" data-linear-index="80"></rect><rect class="context-used-cell" x="63" y="150" width="15" height="15" rx="3" fill="#652f6c" stroke="#ffffff" stroke-width="1" opacity="1" data-linear-index="81"></rect><rect class="context-used-cell" x="81" y="150" width="15" height="15" rx="3" fill="#652f6c" stroke="#ffffff" stroke-width="1" opacity="1" data-linear-index="82"></rect><rect class="context-used-cell" x="99" y="150" width="15" height="15" rx="3" fill="#652f6c" stroke="#ffffff" stroke-width="1" opacity="1" data-linear-index="83"></rect><rect class="context-used-cell" x="117" y="150" width="15" height="15" rx="3" fill="#652f6c" stroke="#ffffff" stroke-width="1" opacity="1" data-linear-index="84"></rect><rect class="context-used-cell" x="135" y="150" width="15" height="15" rx="3" fill="#652f6c" stroke="#ffffff" stroke-width="1" opacity="1" data-linear-index="85"></rect><rect class="context-used-cell" x="153" y="150" width="15" height="15" rx="3" fill="#652f6c" stroke="#ffffff" stroke-width="1" opacity="1" data-linear-index="86"></rect><rect class="context-used-cell" x="171" y="150" width="15" height="15" rx="3" fill="#652f6c" stroke="#ffffff" stroke-width="1" opacity="1" data-linear-index="87"></rect><rect class="context-used-cell" x="189" y="150" width="15" height="15" rx="3" fill="#00ace6" stroke="#ffffff" stroke-width="1" opacity="1" data-linear-index="88"></rect><rect class="context-used-cell" x="207" y="150" width="15" height="15" rx="3" fill="#00ace6" stroke="#ffffff" stroke-width="1" opacity="1" data-linear-index="89"></rect><rect class="context-used-cell" x="225" y="150" width="15" height="15" rx="3" fill="#00ace6" stroke="#ffffff" stroke-width="1" opacity="1" data-linear-index="90"></rect><rect class="context-used-cell" x="243" y="150" width="15" height="15" rx="3" fill="#00ace6" stroke="#ffffff" stroke-width="1" opacity="1" data-linear-index="91"></rect><rect class="context-used-cell" x="261" y="150" width="15" height="15" rx="3" fill="#00ace6" stroke="#ffffff" stroke-width="1" opacity="1" data-linear-index="92"></rect><rect class="context-used-cell" x="279" y="150" width="15" height="15" rx="3" fill="#00ace6" stroke="#ffffff" stroke-width="1" opacity="1" data-linear-index="93"></rect><rect class="context-used-cell" x="297" y="150" width="15" height="15" rx="3" fill="#00ace6" stroke="#ffffff" stroke-width="1" opacity="1" data-linear-index="94"></rect><rect class="context-used-cell" x="315" y="150" width="15" height="15" rx="3" fill="#00ace6" stroke="#ffffff" stroke-width="1" opacity="1" data-linear-index="95"></rect><rect class="context-used-cell" x="333" y="150" width="15" height="15" rx="3" fill="#00ace6" stroke="#ffffff" stroke-width="1" opacity="1" data-linear-index="96"></rect><rect class="context-used-cell" x="351" y="150" width="15" height="15" rx="3" fill="#00ace6" stroke="#ffffff" stroke-width="1" opacity="1" data-linear-index="97"></rect><rect class="context-used-cell" x="369" y="150" width="15" height="15" rx="3" fill="#00ace6" stroke="#ffffff" stroke-width="1" opacity="1" data-linear-index="98"></rect><rect class="context-used-cell" x="387" y="150" width="15" height="15" rx="3" fill="#00ace6" stroke="#ffffff" stroke-width="1" opacity="1" data-linear-index="99"></rect></g><g class="context-used-row" clip-path="url(#context-window-row-5-clip)"><rect class="context-used-cell" x="45" y="168" width="15" height="15" rx="3" fill="#00ace6" stroke="#ffffff" stroke-width="1" opacity="1" data-linear-index="100"></rect><rect class="context-used-cell" x="63" y="168" width="15" height="15" rx="3" fill="#00ace6" stroke="#ffffff" stroke-width="1" opacity="1" data-linear-index="101"></rect><rect class="context-used-cell" x="81" y="168" width="15" height="15" rx="3" fill="#00ace6" stroke="#ffffff" stroke-width="1" opacity="1" data-linear-index="102"></rect><rect class="context-used-cell" x="99" y="168" width="15" height="15" rx="3" fill="#00ace6" stroke="#ffffff" stroke-width="1" opacity="1" data-linear-index="103"></rect><rect class="context-used-cell" x="117" y="168" width="15" height="15" rx="3" fill="#00ace6" stroke="#ffffff" stroke-width="1" opacity="1" data-linear-index="104"></rect><rect class="context-used-cell" x="135" y="168" width="15" height="15" rx="3" fill="#00ace6" stroke="#ffffff" stroke-width="1" opacity="1" data-linear-index="105"></rect><rect class="context-used-cell" x="153" y="168" width="15" height="15" rx="3" fill="#00ace6" stroke="#ffffff" stroke-width="1" opacity="1" data-linear-index="106"></rect><rect class="context-used-cell" x="171" y="168" width="15" height="15" rx="3" fill="#00ace6" stroke="#ffffff" stroke-width="1" opacity="1" data-linear-index="107"></rect><rect class="context-used-cell" x="189" y="168" width="15" height="15" rx="3" fill="#00ace6" stroke="#ffffff" stroke-width="1" opacity="1" data-linear-index="108"></rect><rect class="context-used-cell" x="207" y="168" width="15" height="15" rx="3" fill="#00ace6" stroke="#ffffff" stroke-width="1" opacity="1" data-linear-index="109"></rect><rect class="context-used-cell" x="225" y="168" width="15" height="15" rx="3" fill="#00ace6" stroke="#ffffff" stroke-width="1" opacity="1" data-linear-index="110"></rect><rect class="context-used-cell" x="243" y="168" width="15" height="15" rx="3" fill="#00ace6" stroke="#ffffff" stroke-width="1" opacity="1" data-linear-index="111"></rect><rect class="context-used-cell" x="261" y="168" width="15" height="15" rx="3" fill="#00ace6" stroke="#ffffff" stroke-width="1" opacity="1" data-linear-index="112"></rect><rect class="context-used-cell" x="279" y="168" width="15" height="15" rx="3" fill="#00ace6" stroke="#ffffff" stroke-width="1" opacity="1" data-linear-index="113"></rect><rect class="context-used-cell" x="297" y="168" width="15" height="15" rx="3" fill="#00ace6" stroke="#ffffff" stroke-width="1" opacity="1" data-linear-index="114"></rect><rect class="context-used-cell" x="315" y="168" width="15" height="15" rx="3" fill="#00ace6" stroke="#ffffff" stroke-width="1" opacity="1" data-linear-index="115"></rect><rect class="context-used-cell" x="333" y="168" width="15" height="15" rx="3" fill="#00ace6" stroke="#ffffff" stroke-width="1" opacity="1" data-linear-index="116"></rect><rect class="context-used-cell" x="351" y="168" width="15" height="15" rx="3" fill="#00ace6" stroke="#ffffff" stroke-width="1" opacity="1" data-linear-index="117"></rect><rect class="context-used-cell" x="369" y="168" width="15" height="15" rx="3" fill="#00ace6" stroke="#ffffff" stroke-width="1" opacity="1" data-linear-index="118"></rect><rect class="context-used-cell" x="387" y="168" width="15" height="15" rx="3" fill="#00ace6" stroke="#ffffff" stroke-width="1" opacity="1" data-linear-index="119"></rect></g><g class="context-used-row" clip-path="url(#context-window-row-6-clip)"><rect class="context-used-cell" x="45" y="186" width="15" height="15" rx="3" fill="#00ace6" stroke="#ffffff" stroke-width="1" opacity="1" data-linear-index="120"></rect><rect class="context-used-cell" x="63" y="186" width="15" height="15" rx="3" fill="#00ace6" stroke="#ffffff" stroke-width="1" opacity="1" data-linear-index="121"></rect><rect class="context-used-cell" x="81" y="186" width="15" height="15" rx="3" fill="#f1c319" stroke="#ffffff" stroke-width="1" opacity="1" data-linear-index="122"></rect><rect class="context-used-cell" x="99" y="186" width="15" height="15" rx="3" fill="#f1c319" stroke="#ffffff" stroke-width="1" opacity="1" data-linear-index="123"></rect><rect class="context-used-cell" x="117" y="186" width="15" height="15" rx="3" fill="#f1c319" stroke="#ffffff" stroke-width="1" opacity="1" data-linear-index="124"></rect><rect class="context-used-cell" x="135" y="186" width="15" height="15" rx="3" fill="#f1c319" stroke="#ffffff" stroke-width="1" opacity="1" data-linear-index="125"></rect><rect class="context-used-cell" x="153" y="186" width="15" height="15" rx="3" fill="#f1c319" stroke="#ffffff" stroke-width="1" opacity="1" data-linear-index="126"></rect><rect class="context-used-cell" x="171" y="186" width="15" height="15" rx="3" fill="#f1c319" stroke="#ffffff" stroke-width="1" opacity="1" data-linear-index="127"></rect><rect class="context-used-cell" x="189" y="186" width="15" height="15" rx="3" fill="#f1c319" stroke="#ffffff" stroke-width="1" opacity="1" data-linear-index="128"></rect><rect class="context-used-cell" x="207" y="186" width="15" height="15" rx="3" fill="#f1c319" stroke="#ffffff" stroke-width="1" opacity="1" data-linear-index="129"></rect><rect class="context-used-cell" x="225" y="186" width="15" height="15" rx="3" fill="#f1c319" stroke="#ffffff" stroke-width="1" opacity="1" data-linear-index="130"></rect><rect class="context-used-cell" x="243" y="186" width="15" height="15" rx="3" fill="#f1c319" stroke="#ffffff" stroke-width="1" opacity="1" data-linear-index="131"></rect><rect class="context-used-cell" x="261" y="186" width="15" height="15" rx="3" fill="#f1c319" stroke="#ffffff" stroke-width="1" opacity="1" data-linear-index="132"></rect><rect class="context-used-cell" x="279" y="186" width="15" height="15" rx="3" fill="#f1c319" stroke="#ffffff" stroke-width="1" opacity="1" data-linear-index="133"></rect><rect class="context-used-cell" x="297" y="186" width="15" height="15" rx="3" fill="#f1c319" stroke="#ffffff" stroke-width="1" opacity="1" data-linear-index="134"></rect><rect class="context-used-cell" x="315" y="186" width="15" height="15" rx="3" fill="#f1c319" stroke="#ffffff" stroke-width="1" opacity="1" data-linear-index="135"></rect><rect class="context-used-cell" x="333" y="186" width="15" height="15" rx="3" fill="#f1c319" stroke="#ffffff" stroke-width="1" opacity="1" data-linear-index="136"></rect><rect class="context-used-cell" x="351" y="186" width="15" height="15" rx="3" fill="#f1c319" stroke="#ffffff" stroke-width="1" opacity="1" data-linear-index="137"></rect><rect class="context-used-cell" x="369" y="186" width="15" height="15" rx="3" fill="#f1c319" stroke="#ffffff" stroke-width="1" opacity="1" data-linear-index="138"></rect><rect class="context-used-cell" x="387" y="186" width="15" height="15" rx="3" fill="#f1c319" stroke="#ffffff" stroke-width="1" opacity="1" data-linear-index="139"></rect></g><g class="context-used-row" clip-path="url(#context-window-row-7-clip)"><rect class="context-used-cell" x="45" y="204" width="15" height="15" rx="3" fill="#f1c319" stroke="#ffffff" stroke-width="1" opacity="1" data-linear-index="140"></rect><rect class="context-used-cell" x="63" y="204" width="15" height="15" rx="3" fill="#f1c319" stroke="#ffffff" stroke-width="1" opacity="1" data-linear-index="141"></rect><rect class="context-used-cell" x="81" y="204" width="15" height="15" rx="3" fill="#f1c319" stroke="#ffffff" stroke-width="1" opacity="1" data-linear-index="142"></rect><rect class="context-used-cell" x="99" y="204" width="15" height="15" rx="3" fill="#f1c319" stroke="#ffffff" stroke-width="1" opacity="1" data-linear-index="143"></rect><rect class="context-used-cell" x="117" y="204" width="15" height="15" rx="3" fill="#9e1b32" stroke="#ffffff" stroke-width="1" opacity="1" data-linear-index="144"></rect><rect class="context-used-cell" x="135" y="204" width="15" height="15" rx="3" fill="#9e1b32" stroke="#ffffff" stroke-width="1" opacity="1" data-linear-index="145"></rect><rect class="context-used-cell" x="153" y="204" width="15" height="15" rx="3" fill="#9e1b32" stroke="#ffffff" stroke-width="1" opacity="1" data-linear-index="146"></rect><rect class="context-used-cell" x="171" y="204" width="15" height="15" rx="3" fill="#9e1b32" stroke="#ffffff" stroke-width="1" opacity="1" data-linear-index="147"></rect><rect class="context-used-cell" x="189" y="204" width="15" height="15" rx="3" fill="#9e1b32" stroke="#ffffff" stroke-width="1" opacity="1" data-linear-index="148"></rect><rect class="context-used-cell" x="207" y="204" width="15" height="15" rx="3" fill="#9e1b32" stroke="#ffffff" stroke-width="1" opacity="1" data-linear-index="149"></rect><rect class="context-used-cell" x="225" y="204" width="15" height="15" rx="3" fill="#9e1b32" stroke="#ffffff" stroke-width="1" opacity="1" data-linear-index="150"></rect><rect class="context-used-cell" x="243" y="204" width="15" height="15" rx="3" fill="#9e1b32" stroke="#ffffff" stroke-width="1" opacity="1" data-linear-index="151"></rect><rect class="context-used-cell" x="261" y="204" width="15" height="15" rx="3" fill="#9e1b32" stroke="#ffffff" stroke-width="1" opacity="1" data-linear-index="152"></rect><rect class="context-used-cell" x="279" y="204" width="15" height="15" rx="3" fill="#9e1b32" stroke="#ffffff" stroke-width="1" opacity="1" data-linear-index="153"></rect><rect class="context-used-cell" x="297" y="204" width="15" height="15" rx="3" fill="#9e1b32" stroke="#ffffff" stroke-width="1" opacity="1" data-linear-index="154"></rect><rect class="context-used-cell" x="315" y="204" width="15" height="15" rx="3" fill="#9e1b32" stroke="#ffffff" stroke-width="1" opacity="1" data-linear-index="155"></rect></g></g><path d="M331.5,196v31" fill="none" stroke="#6d1222" stroke-width="2" stroke-linecap="round" stroke-dasharray="4 4" opacity="0"><animate attributeName="opacity" from="0" to="0.92" dur=".36s" begin="3.79s" fill="freeze"></animate></path><text class="mark-label" x="223" y="304" text-anchor="middle" font-size="20" font-weight="800" style="fill: rgb(51, 62, 72); paint-order: stroke; stroke: rgb(255, 255, 255); stroke-width: 3; stroke-linejoin: round;">156K / 200K tokens</text><text class="caption" x="223" y="324" text-anchor="middle" style="fill: rgb(79, 79, 79); paint-order: stroke; stroke: rgb(255, 255, 255); stroke-width: 3; stroke-linejoin: round;">token / total</text><rect x="78" y="336" width="290" height="7" rx="3.5" fill="#e7e7e7"></rect><rect x="78" y="336" width="0" height="7" rx="3.5" fill="#007298"><animate attributeName="width" from="0" to="226.20000000000002" dur="3.36s" begin="0.35s" fill="freeze"></animate></rect><g transform="translate(418,58)"><text class="mark-label" x="0" y="-18" font-weight="800" style="fill: rgb(51, 62, 72); paint-order: stroke; stroke: rgb(255, 255, 255); stroke-width: 3; stroke-linejoin: round;">Context Window</text><text class="caption" x="0" y="2" style="fill: rgb(79, 79, 79); paint-order: stroke; stroke: rgb(255, 255, 255); stroke-width: 3; stroke-linejoin: round;">token sources</text><g transform="translate(0,24)"><rect width="13" height="13" rx="3" fill="#007298" stroke="#ffffff" stroke-width="1.2"></rect><text class="mark-label" x="19" y="11" style="font-size: 10px; fill: rgb(51, 62, 72); paint-order: stroke; stroke: rgb(255, 255, 255); stroke-width: 3; stroke-linejoin: round;">System prompt 18K</text></g><g transform="translate(0,49)"><rect width="13" height="13" rx="3" fill="#45842a" stroke="#ffffff" stroke-width="1.2"></rect><text class="mark-label" x="19" y="11" style="font-size: 10px; fill: rgb(51, 62, 72); paint-order: stroke; stroke: rgb(255, 255, 255); stroke-width: 3; stroke-linejoin: round;">Project rules 24K</text></g><g transform="translate(0,74)"><rect width="13" height="13" rx="3" fill="#e77204" stroke="#ffffff" stroke-width="1.2"></rect><text class="mark-label" x="19" y="11" style="font-size: 10px; fill: rgb(51, 62, 72); paint-order: stroke; stroke: rgb(255, 255, 255); stroke-width: 3; stroke-linejoin: round;">Tool schemas 30K</text></g><g transform="translate(0,99)"><rect width="13" height="13" rx="3" fill="#652f6c" stroke="#ffffff" stroke-width="1.2"></rect><text class="mark-label" x="19" y="11" style="font-size: 10px; fill: rgb(51, 62, 72); paint-order: stroke; stroke: rgb(255, 255, 255); stroke-width: 3; stroke-linejoin: round;">User task 16K</text></g><g transform="translate(0,124)"><rect width="13" height="13" rx="3" fill="#00ace6" stroke="#ffffff" stroke-width="1.2"></rect><text class="mark-label" x="19" y="11" style="font-size: 10px; fill: rgb(51, 62, 72); paint-order: stroke; stroke: rgb(255, 255, 255); stroke-width: 3; stroke-linejoin: round;">Files &amp; docs 34K</text></g><g transform="translate(0,149)"><rect width="13" height="13" rx="3" fill="#f1c319" stroke="#ffffff" stroke-width="1.2"></rect><text class="mark-label" x="19" y="11" style="font-size: 10px; fill: rgb(51, 62, 72); paint-order: stroke; stroke: rgb(255, 255, 255); stroke-width: 3; stroke-linejoin: round;">Tool results 22K</text></g><g transform="translate(0,174)"><rect width="13" height="13" rx="3" fill="#9e1b32" stroke="#ffffff" stroke-width="1.2"></rect><text class="mark-label" x="19" y="11" style="font-size: 10px; fill: rgb(51, 62, 72); paint-order: stroke; stroke: rgb(255, 255, 255); stroke-width: 3; stroke-linejoin: round;">Memory summary 12K</text></g><g transform="translate(0,199)"><rect width="13" height="13" rx="3" fill="#e7e7e7" stroke="#b5b5b5" stroke-width="1.2"></rect><text class="mark-label" x="19" y="11" style="font-size: 10px; fill: rgb(51, 62, 72); paint-order: stroke; stroke: rgb(255, 255, 255); stroke-width: 3; stroke-linejoin: round;">Free budget 44K</text></g></g></svg>
